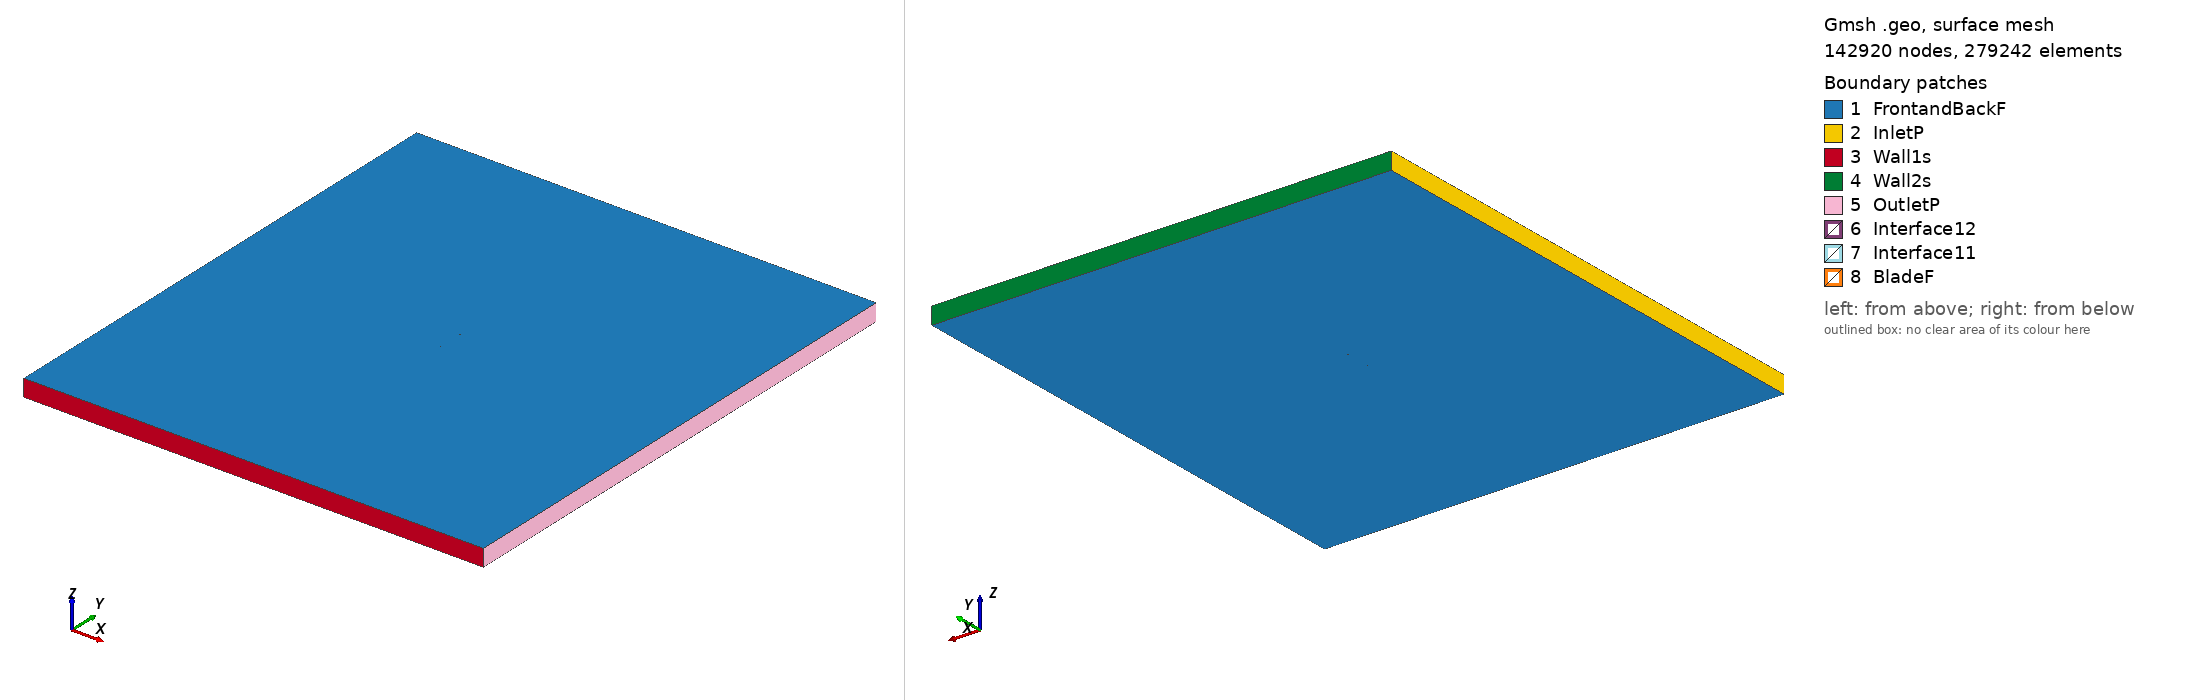

Gmsh geometry script, surface-meshed: 142920 nodes, 279242 surface elements. Boundary patches (legend numbers): 1 FrontandBackF, 2 InletP, 3 Wall1s, 4 Wall2s, 5 OutletP, 6 Interface12, 7 Interface11, 8 BladeF. Left view from above one corner, right view from below the opposite corner. Legend entries are the model's physical surfaces. The drawing asked Gmsh for element sizes between 1% and 20% of the model's largest extent; the script's own settings can give other sizes.

=== rae69ck_tsr_2.2893_aoa_5.7417.geo (drawn) ===
SetFactory("OpenCASCADE");

Point(1) = {0.074792, 0.731687, 0, 1.0};
Point(2) = {0.073986, 0.731922, 0, 1.0};
Point(3) = {0.072113, 0.732462, 0, 1.0};
Point(4) = {0.070079, 0.733040, 0, 1.0};
Point(5) = {0.067889, 0.733653, 0, 1.0};
Point(6) = {0.065548, 0.734298, 0, 1.0};
Point(7) = {0.063062, 0.734973, 0, 1.0};
Point(8) = {0.060436, 0.735673, 0, 1.0};
Point(9) = {0.057677, 0.736395, 0, 1.0};
Point(10) = {0.054790, 0.737136, 0, 1.0};
Point(11) = {0.051784, 0.737891, 0, 1.0};
Point(12) = {0.048664, 0.738656, 0, 1.0};
Point(13) = {0.045437, 0.739425, 0, 1.0};
Point(14) = {0.042113, 0.740196, 0, 1.0};
Point(15) = {0.038697, 0.740962, 0, 1.0};
Point(16) = {0.035198, 0.741719, 0, 1.0};
Point(17) = {0.031625, 0.742464, 0, 1.0};
Point(18) = {0.027985, 0.743191, 0, 1.0};
Point(19) = {0.024287, 0.743895, 0, 1.0};
Point(20) = {0.020540, 0.744570, 0, 1.0};
Point(21) = {0.016752, 0.745210, 0, 1.0};
Point(22) = {0.012931, 0.745809, 0, 1.0};
Point(23) = {0.009087, 0.746365, 0, 1.0};
Point(24) = {0.005230, 0.746876, 0, 1.0};
Point(25) = {0.001368, 0.747344, 0, 1.0};
Point(26) = {-0.002489, 0.747771, 0, 1.0};
Point(27) = {-0.006331, 0.748158, 0, 1.0};
Point(28) = {-0.010149, 0.748507, 0, 1.0};
Point(29) = {-0.013932, 0.748819, 0, 1.0};
Point(30) = {-0.017673, 0.749094, 0, 1.0};
Point(31) = {-0.021362, 0.749332, 0, 1.0};
Point(32) = {-0.024991, 0.749532, 0, 1.0};
Point(33) = {-0.028549, 0.749696, 0, 1.0};
Point(34) = {-0.032029, 0.749825, 0, 1.0};
Point(35) = {-0.035421, 0.749918, 0, 1.0};
Point(36) = {-0.038719, 0.749976, 0, 1.0};
Point(37) = {-0.041914, 0.750000, 0, 1.0};
Point(38) = {-0.044998, 0.749990, 0, 1.0};
Point(39) = {-0.047963, 0.749946, 0, 1.0};
Point(40) = {-0.050802, 0.749870, 0, 1.0};
Point(41) = {-0.053510, 0.749762, 0, 1.0};
Point(42) = {-0.056077, 0.749624, 0, 1.0};
Point(43) = {-0.058500, 0.749457, 0, 1.0};
Point(44) = {-0.060771, 0.749263, 0, 1.0};
Point(45) = {-0.062885, 0.749043, 0, 1.0};
Point(46) = {-0.064837, 0.748798, 0, 1.0};
Point(47) = {-0.066622, 0.748529, 0, 1.0};
Point(48) = {-0.068236, 0.748239, 0, 1.0};
Point(49) = {-0.069675, 0.747926, 0, 1.0};
Point(50) = {-0.070935, 0.747589, 0, 1.0};
Point(51) = {-0.072015, 0.747227, 0, 1.0};
Point(52) = {-0.072910, 0.746838, 0, 1.0};
Point(53) = {-0.073621, 0.746421, 0, 1.0};
Point(54) = {-0.074144, 0.745978, 0, 1.0};
Point(55) = {-0.074479, 0.745512, 0, 1.0};
Point(56) = {-0.074624, 0.745022, 0, 1.0};
Point(57) = {-0.074579, 0.744514, 0, 1.0};
Point(58) = {-0.074344, 0.743989, 0, 1.0};
Point(59) = {-0.073920, 0.743447, 0, 1.0};
Point(60) = {-0.073308, 0.742888, 0, 1.0};
Point(61) = {-0.072508, 0.742316, 0, 1.0};
Point(62) = {-0.071524, 0.741730, 0, 1.0};
Point(63) = {-0.070358, 0.741132, 0, 1.0};
Point(64) = {-0.069012, 0.740524, 0, 1.0};
Point(65) = {-0.067489, 0.739909, 0, 1.0};
Point(66) = {-0.065793, 0.739288, 0, 1.0};
Point(67) = {-0.063929, 0.738661, 0, 1.0};
Point(68) = {-0.061900, 0.738032, 0, 1.0};
Point(69) = {-0.059712, 0.737399, 0, 1.0};
Point(70) = {-0.057370, 0.736766, 0, 1.0};
Point(71) = {-0.054880, 0.736133, 0, 1.0};
Point(72) = {-0.052247, 0.735505, 0, 1.0};
Point(73) = {-0.049477, 0.734882, 0, 1.0};
Point(74) = {-0.046578, 0.734266, 0, 1.0};
Point(75) = {-0.043557, 0.733662, 0, 1.0};
Point(76) = {-0.040419, 0.733070, 0, 1.0};
Point(77) = {-0.037173, 0.732494, 0, 1.0};
Point(78) = {-0.033827, 0.731937, 0, 1.0};
Point(79) = {-0.030388, 0.731405, 0, 1.0};
Point(80) = {-0.026864, 0.730905, 0, 1.0};
Point(81) = {-0.023261, 0.730449, 0, 1.0};
Point(82) = {-0.019588, 0.730050, 0, 1.0};
Point(83) = {-0.015853, 0.729716, 0, 1.0};
Point(84) = {-0.012064, 0.729455, 0, 1.0};
Point(85) = {-0.008230, 0.729267, 0, 1.0};
Point(86) = {-0.004361, 0.729153, 0, 1.0};
Point(87) = {-0.000466, 0.729105, 0, 1.0};
Point(88) = {0.003444, 0.729116, 0, 1.0};
Point(89) = {0.007359, 0.729175, 0, 1.0};
Point(90) = {0.011268, 0.729273, 0, 1.0};
Point(91) = {0.015162, 0.729398, 0, 1.0};
Point(92) = {0.019029, 0.729544, 0, 1.0};
Point(93) = {0.022860, 0.729702, 0, 1.0};
Point(94) = {0.026645, 0.729867, 0, 1.0};
Point(95) = {0.030375, 0.730033, 0, 1.0};
Point(96) = {0.034039, 0.730193, 0, 1.0};
Point(97) = {0.037629, 0.730343, 0, 1.0};
Point(98) = {0.041135, 0.730478, 0, 1.0};
Point(99) = {0.044549, 0.730592, 0, 1.0};
Point(100) = {0.047862, 0.730684, 0, 1.0};
Point(101) = {0.051066, 0.730752, 0, 1.0};
Point(102) = {0.054153, 0.730795, 0, 1.0};
Point(103) = {0.057115, 0.730812, 0, 1.0};
Point(104) = {0.059946, 0.730804, 0, 1.0};
Point(105) = {0.062639, 0.730770, 0, 1.0};
Point(106) = {0.065187, 0.730710, 0, 1.0};
Point(107) = {0.067585, 0.730627, 0, 1.0};
Point(108) = {0.069826, 0.730523, 0, 1.0};
Point(109) = {0.071905, 0.730399, 0, 1.0};
Point(110) = {0.073819, 0.730261, 0, 1.0};
Point(111) = {0.074641, 0.730191, 0, 1.0};
Point(112) = {-0.074792, -0.731687, 0, 1.0};
Point(113) = {-0.073986, -0.731922, 0, 1.0};
Point(114) = {-0.072113, -0.732462, 0, 1.0};
Point(115) = {-0.070079, -0.733040, 0, 1.0};
Point(116) = {-0.067889, -0.733653, 0, 1.0};
Point(117) = {-0.065548, -0.734298, 0, 1.0};
Point(118) = {-0.063062, -0.734973, 0, 1.0};
Point(119) = {-0.060436, -0.735673, 0, 1.0};
Point(120) = {-0.057677, -0.736395, 0, 1.0};
Point(121) = {-0.054790, -0.737136, 0, 1.0};
Point(122) = {-0.051784, -0.737891, 0, 1.0};
Point(123) = {-0.048664, -0.738656, 0, 1.0};
Point(124) = {-0.045437, -0.739425, 0, 1.0};
Point(125) = {-0.042113, -0.740196, 0, 1.0};
Point(126) = {-0.038697, -0.740962, 0, 1.0};
Point(127) = {-0.035198, -0.741719, 0, 1.0};
Point(128) = {-0.031625, -0.742464, 0, 1.0};
Point(129) = {-0.027985, -0.743191, 0, 1.0};
Point(130) = {-0.024287, -0.743895, 0, 1.0};
Point(131) = {-0.020540, -0.744570, 0, 1.0};
Point(132) = {-0.016752, -0.745210, 0, 1.0};
Point(133) = {-0.012931, -0.745809, 0, 1.0};
Point(134) = {-0.009087, -0.746365, 0, 1.0};
Point(135) = {-0.005230, -0.746876, 0, 1.0};
Point(136) = {-0.001368, -0.747344, 0, 1.0};
Point(137) = {0.002489, -0.747771, 0, 1.0};
Point(138) = {0.006331, -0.748158, 0, 1.0};
Point(139) = {0.010149, -0.748507, 0, 1.0};
Point(140) = {0.013932, -0.748819, 0, 1.0};
Point(141) = {0.017673, -0.749094, 0, 1.0};
Point(142) = {0.021362, -0.749332, 0, 1.0};
Point(143) = {0.024991, -0.749532, 0, 1.0};
Point(144) = {0.028549, -0.749696, 0, 1.0};
Point(145) = {0.032029, -0.749825, 0, 1.0};
Point(146) = {0.035421, -0.749918, 0, 1.0};
Point(147) = {0.038719, -0.749976, 0, 1.0};
Point(148) = {0.041914, -0.750000, 0, 1.0};
Point(149) = {0.044998, -0.749990, 0, 1.0};
Point(150) = {0.047963, -0.749946, 0, 1.0};
Point(151) = {0.050802, -0.749870, 0, 1.0};
Point(152) = {0.053510, -0.749762, 0, 1.0};
Point(153) = {0.056077, -0.749624, 0, 1.0};
Point(154) = {0.058500, -0.749457, 0, 1.0};
Point(155) = {0.060771, -0.749263, 0, 1.0};
Point(156) = {0.062885, -0.749043, 0, 1.0};
Point(157) = {0.064837, -0.748798, 0, 1.0};
Point(158) = {0.066622, -0.748529, 0, 1.0};
Point(159) = {0.068236, -0.748239, 0, 1.0};
Point(160) = {0.069675, -0.747926, 0, 1.0};
Point(161) = {0.070935, -0.747589, 0, 1.0};
Point(162) = {0.072015, -0.747227, 0, 1.0};
Point(163) = {0.072910, -0.746838, 0, 1.0};
Point(164) = {0.073621, -0.746421, 0, 1.0};
Point(165) = {0.074144, -0.745978, 0, 1.0};
Point(166) = {0.074479, -0.745512, 0, 1.0};
Point(167) = {0.074624, -0.745022, 0, 1.0};
Point(168) = {0.074579, -0.744514, 0, 1.0};
Point(169) = {0.074344, -0.743989, 0, 1.0};
Point(170) = {0.073920, -0.743447, 0, 1.0};
Point(171) = {0.073308, -0.742888, 0, 1.0};
Point(172) = {0.072508, -0.742316, 0, 1.0};
Point(173) = {0.071524, -0.741730, 0, 1.0};
Point(174) = {0.070358, -0.741132, 0, 1.0};
Point(175) = {0.069012, -0.740524, 0, 1.0};
Point(176) = {0.067489, -0.739909, 0, 1.0};
Point(177) = {0.065793, -0.739288, 0, 1.0};
Point(178) = {0.063929, -0.738661, 0, 1.0};
Point(179) = {0.061900, -0.738032, 0, 1.0};
Point(180) = {0.059712, -0.737399, 0, 1.0};
Point(181) = {0.057370, -0.736766, 0, 1.0};
Point(182) = {0.054880, -0.736133, 0, 1.0};
Point(183) = {0.052247, -0.735505, 0, 1.0};
Point(184) = {0.049477, -0.734882, 0, 1.0};
Point(185) = {0.046578, -0.734266, 0, 1.0};
Point(186) = {0.043557, -0.733662, 0, 1.0};
Point(187) = {0.040419, -0.733070, 0, 1.0};
Point(188) = {0.037173, -0.732494, 0, 1.0};
Point(189) = {0.033827, -0.731937, 0, 1.0};
Point(190) = {0.030388, -0.731405, 0, 1.0};
Point(191) = {0.026864, -0.730905, 0, 1.0};
Point(192) = {0.023261, -0.730449, 0, 1.0};
Point(193) = {0.019588, -0.730050, 0, 1.0};
Point(194) = {0.015853, -0.729716, 0, 1.0};
Point(195) = {0.012064, -0.729455, 0, 1.0};
Point(196) = {0.008230, -0.729267, 0, 1.0};
Point(197) = {0.004361, -0.729153, 0, 1.0};
Point(198) = {0.000466, -0.729105, 0, 1.0};
Point(199) = {-0.003444, -0.729116, 0, 1.0};
Point(200) = {-0.007359, -0.729175, 0, 1.0};
Point(201) = {-0.011268, -0.729273, 0, 1.0};
Point(202) = {-0.015162, -0.729398, 0, 1.0};
Point(203) = {-0.019029, -0.729544, 0, 1.0};
Point(204) = {-0.022860, -0.729702, 0, 1.0};
Point(205) = {-0.026645, -0.729867, 0, 1.0};
Point(206) = {-0.030375, -0.730033, 0, 1.0};
Point(207) = {-0.034039, -0.730193, 0, 1.0};
Point(208) = {-0.037629, -0.730343, 0, 1.0};
Point(209) = {-0.041135, -0.730478, 0, 1.0};
Point(210) = {-0.044549, -0.730592, 0, 1.0};
Point(211) = {-0.047862, -0.730684, 0, 1.0};
Point(212) = {-0.051066, -0.730752, 0, 1.0};
Point(213) = {-0.054153, -0.730795, 0, 1.0};
Point(214) = {-0.057115, -0.730812, 0, 1.0};
Point(215) = {-0.059946, -0.730804, 0, 1.0};
Point(216) = {-0.062639, -0.730770, 0, 1.0};
Point(217) = {-0.065187, -0.730710, 0, 1.0};
Point(218) = {-0.067585, -0.730627, 0, 1.0};
Point(219) = {-0.069826, -0.730523, 0, 1.0};
Point(220) = {-0.071905, -0.730399, 0, 1.0};
Point(221) = {-0.073819, -0.730261, 0, 1.0};
Point(222) = {-0.074641, -0.730191, 0, 1.0};

// Lines: first blade (splines 1-4)
Spline(1) = {1:34};
Spline(2) = {34:78};
Spline(3) = {78:111};
Spline(4) = {111,1};

// Lines: second blade (splines 5-8)
Spline(5) = {112:145};
Spline(6) = {145:189};
Spline(7) = {189:222};
Spline(8) = {222,112};

// Outer domain (points 20001-4 and lines)
Point(223) = {-13.50000000, -15.00000000, 0, 1.0};
Point(224) = {-13.50000000, 15.00000000, 0, 1.0};
Point(225) = {13.50000000, 15.00000000, 0, 1.0};
Point(226) = {13.50000000, -15.00000000, 0, 1.0};
Line(11) = {223, 224};
Line(12) = {224, 225};
Line(13) = {225, 226};
Line(14) = {223, 226};

// Interface (between moving and stationary domain) (circles)
Circle(9) = {0, 0, 0, 0.80000000, 0, 2*Pi};
Circle(10) = {0, 0, 0, 0.80000000, 0, 2*Pi};

// Loops collect Lines/Splines/etc (blade1, blade2, domain, first circle)
Line Loop(1) = {1:4};
Line Loop(2) = {5:8};
Line Loop(3) = {11,12,13,-14};
Line Loop(4) = {9};

// BooleanDifference cuts out the circle/interface from the domain
Plane Surface(1) = {3};
Plane Surface(2) = {4};
BooleanDifference{ Surface{1}; Delete;}{ Surface{2}; Delete;}

// This one cuts out the blades from the inner circle/interface
Line Loop(6) = {10};
Plane Surface(5) = {6};
Plane Surface(6) = {1};
Plane Surface(7) = {2};
BooleanDifference{ Surface{5}; Delete;}{ Surface{6,7}; Delete;}

// extrude to 3rd dimension
Extrude {0, 0, 1} {Surface{1}; Surface{5}; Layers{1}; Recombine;}

// Physical Surfaces are the named boundaries (patches)
Physical Surface("Interface11") = {12};
Physical Surface("Interface12") = {10};

// sides of domain
Physical Surface("InletP") = {6};
Physical Surface("OutletP") = {9};

// top and bottom of domain
Physical Surface("Wall1s") = {7};
Physical Surface("Wall2s") = {8};

// Check FrontandBackF by ensuring there is nothing in the 3rd dimension
Physical Surface("FrontandBackF") = {1,11,5,21};
Physical Surface("BladeF") = {13:20};
Physical Volume("Turbine") = {2};
Physical Volume("Farfield") = {1};

// settings for airfoil boundary layer
Field[1] = BoundaryLayer;
Field[1].EdgesList = {1:8};
Field[1].hwall_n = 1e-3;
Field[1].thickness = 1.5e-2;
Field[1].ratio = 1.05;
Field[1].Quads = 1;
BoundaryLayer Field = 1;

// control points for mesh (blade and interface)
// floor((arc length / 1.5mm)/ 6) -> Transfinite Line
Transfinite Line {1,2,3,5,6,7} = 33 Using Progression 1;
Transfinite Line {4,8} = 2 Using Progression 1;
Transfinite Line {9, 15} = 800 Using Progression 1;

// For more information on gmsh syntax, visit http://gmsh.info/doc/texinfo/gmsh.html
